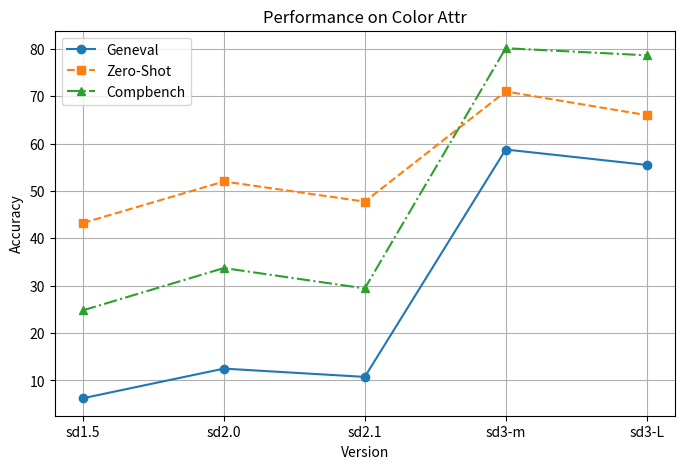
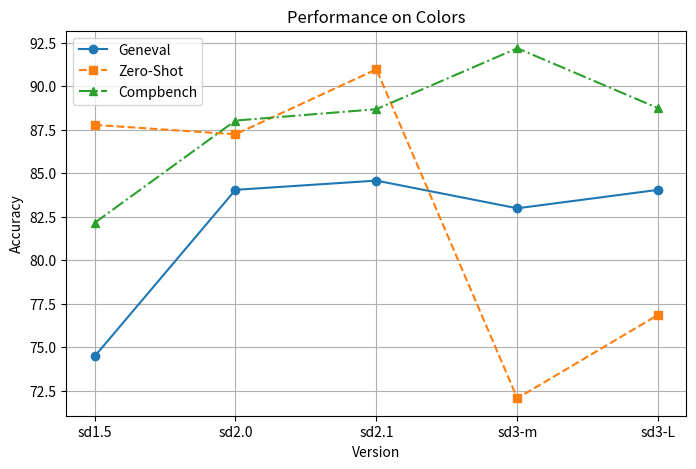
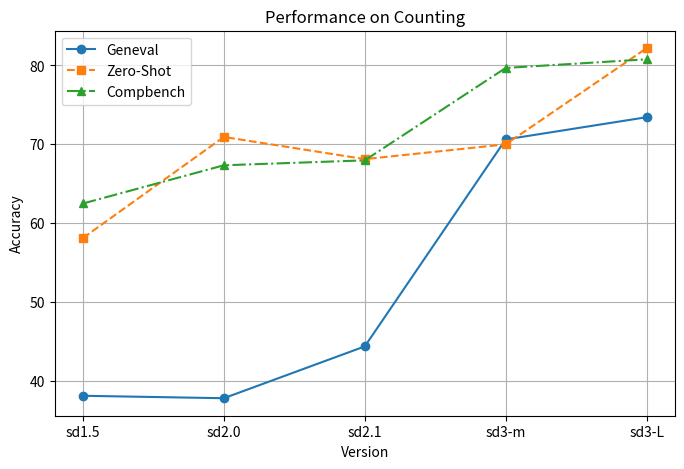
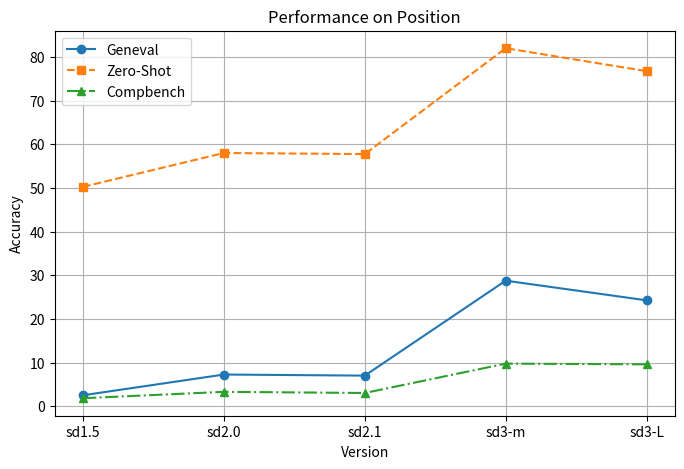
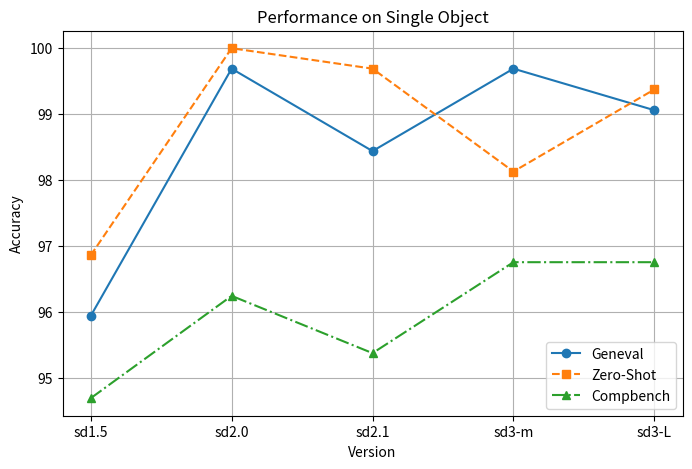
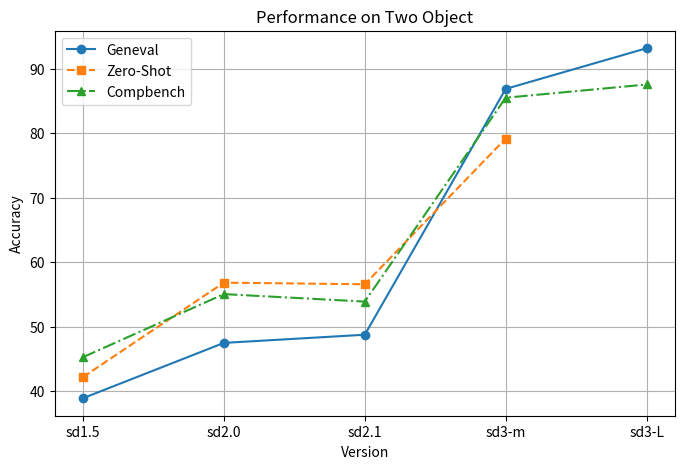
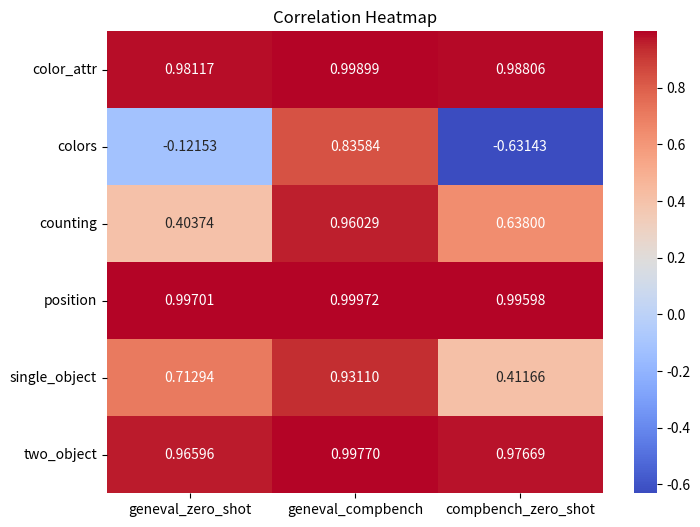

Here is the Python script that generated these plots, in order:
import pandas as pd
import seaborn as sns
import matplotlib.pyplot as plt

geneval = {"color_attr": {"sd1.5": 6.25, "sd2.0": 12.50, "sd2.1":10.75, "sd3-m": 58.75, "sd3-L": 55.50},
           "colors": {"sd1.5": 74.47, "sd2.0": 84.04, "sd2.1":84.57, "sd3-m": 82.98, "sd3-L": 84.04},
           "counting": {"sd1.5": 38.12, "sd2.0": 37.81, "sd2.1":44.38, "sd3-m": 70.62, "sd3-L": 73.44},
           "position": {"sd1.5": 2.5, "sd2.0": 7.25, "sd2.1":7.00, "sd3-m": 28.75, "sd3-L": 24.25},
           "single_object": {"sd1.5": 95.94, "sd2.0": 99.69, "sd2.1": 98.44, "sd3-m": 99.69, "sd3-L": 99.06},
           "two_object":{"sd1.5":38.89, "sd2.0": 47.47, "sd2.1": 48.74, "sd3-m": 86.87, "sd3-L": 93.18},
}

zero_shot = {"color_attr": {"sd1.5": 43.25, "sd2.0": 52, "sd2.1": 47.75, "sd3-m": 71, "sd3-L": 66},
                "colors": {"sd1.5": 87.77, "sd2.0": 87.23, "sd2.1": 90.96, "sd3-m": 72.07, "sd3-L":76.86170212765957 },
                "counting": {"sd1.5": 58.125, "sd2.0": 70.9375, "sd2.1":68.125, "sd3-m": 70, "sd3-L": 82.1875},
                "position": {"sd1.5": 50.25, "sd2.0": 58, "sd2.1": 57.75, "sd3-m": 82, "sd3-L": 76.75},
                "single_object": {"sd1.5": 96.86, "sd2.0": 100.0, "sd2.1": 99.69, "sd3-m": 98.13, "sd3-L": 99.375},
                "two_object":{"sd1.5": 42.17171717171717, "sd2.0": 56.81818181818182, "sd2.1": 56.56565656565656, "sd3-m": 79.16666666666666, "sd3-L": 0.0},
    }

compbench = {"color_attr": {"sd1.5": 24.803250000000016, "sd2.0": 33.72797499999997, "sd2.1": 29.43057499999998, "sd3-m": 80.1306999999999, "sd3-L": 78.63632499999997},
             "colors": {"sd1.5": 82.14069148936173, "sd2.0": 88.01930851063823, "sd2.1": 88.67210106382983, "sd3-m": 92.17422872340415, "sd3-L": 88.72821808510633},
                "counting": {"sd1.5": 62.5, "sd2.0": 67.34375, "sd2.1": 67.96875, "sd3-m": 79.6875, "sd3-L": 80.78125},
                "position": {"sd1.5": 1.823315868860109, "sd2.0": 3.290177465127203, "sd2.1": 3.02202055416161, "sd3-m": 9.747808753467084, "sd3-L": 9.586638347128083},
                "single_object": {"sd1.5": 94.692625, "sd2.0": 96.24478124999998, "sd2.1": 95.37618750000003, "sd3-m": 96.75540625, "sd3-L": 96.75540625},
                "two_object":{"sd1.5": 45.254343434343414, "sd2.0": 55.04224747474747, "sd2.1": 53.87785353535353, "sd3-m": 85.5005303030304, "sd3-L": 87.55323232323231},
                }

tasks = ["color_attr", "colors", "counting", "position", "single_object", "two_object"]
versions = ["sd1.5", "sd2.0", "sd2.1", "sd3-m", "sd3-L"]


def filter_nonzero(data, versions):
    filtered_versions = []
    filtered_values = []
    for v in versions:
        if data[v] != 0.0:
            filtered_versions.append(v)
            filtered_values.append(data[v])
    return filtered_versions, filtered_values

# Plot each task separately
for task in tasks:
    plt.figure(figsize=(8, 5))
    
    # Extract non-zero data for plotting
    geneval_versions, geneval_values = filter_nonzero(geneval[task], versions)
    zero_shot_versions, zero_shot_values = filter_nonzero(zero_shot[task], versions)
    compbench_versions, compbench_values = filter_nonzero(compbench[task], versions)

    # Plot lines
    if geneval_values:
        plt.plot(geneval_versions, geneval_values, marker='o', linestyle='-', label="Geneval")
    if zero_shot_values:
        plt.plot(zero_shot_versions, zero_shot_values, marker='s', linestyle='--', label="Zero-Shot")
    if compbench_values:
        plt.plot(compbench_versions, compbench_values, marker='^', linestyle='-.', label="Compbench")

    # Labels and title
    plt.xlabel("Version")
    plt.ylabel("Accuracy")
    plt.title(f"Performance on {task.replace('_', ' ').title()}")
    plt.legend()
    plt.grid(True)
    plt.savefig(f"accuracy_{task}.png", dpi=300, bbox_inches="tight")

# # exit(0)

geneval = pd.DataFrame(geneval)
zero_shot = pd.DataFrame(zero_shot)
compbench = pd.DataFrame(compbench)

geneval = geneval.drop(index="sd3-L")
zero_shot = zero_shot.drop(index="sd3-L")
compbench = compbench.drop(index="sd3-L")

# # remove colum "two_object"
# geneval = geneval.drop(columns="two_object")
# zero_shot = zero_shot.drop(columns="two_object")
# compbench = compbench.drop(columns="two_object")

corr_dict = {}
for i in geneval.columns:
    corr_dict[i] = {
        "geneval_zero_shot": geneval[i].corr(zero_shot[i]),
        "geneval_compbench": geneval[i].corr(compbench[i]),
        "compbench_zero_shot": compbench[i].corr(zero_shot[i])
    }
# Convert dictionary to DataFrame
corr_df = pd.DataFrame.from_dict(corr_dict, orient="index")

# Plot heatmap
plt.figure(figsize=(8, 6))
sns.heatmap(corr_df, annot=True, cmap="coolwarm", fmt=".5f")
plt.title("Correlation Heatmap")
# Save the figure
plt.savefig("correlation_heatmap.png", dpi=300, bbox_inches="tight")  # Save as PNG


# correlations between geneval, zero_shot, compbench
# with open("geneval_corr.txt", "w") as f:
#     f.write("geneval_columns:\n")
#     for i in geneval.columns:
#         gen_zero_corr = geneval[i].corr(zero_shot[i])
#         print(f"geneval_zero_shot_corr_{i}_per_colum: {gen_zero_corr}")
#         f.write(f"geneval_zero_shot_corr_{i}_per_colum: {gen_zero_corr}\n")
#         gen_comp_corr = geneval[i].corr(compbench[i])
#         print(f"geneval_compbench_corr_{i}_per_colum: {gen_comp_corr}")
#         f.write(f"geneval_compbench_corr_{i}_per_colum: {gen_comp_corr}\n")
#         comp_zero_corr = compbench[i].corr(zero_shot[i])
#         print(f"compbench_zero_shot_corr_{i}_per_colum: {comp_zero_corr}")
#         f.write(f"compbench_zero_shot_corr_{i}_per_colum: {comp_zero_corr}\n\n")
    

    # f.write("geneval_index:\n")
    # for i in geneval.index:
    #     gen_zero_corr = geneval.loc[i].corr(zero_shot.loc[i])
    #     print(f"geneval_zero_shot_corr_{i}_per_index: {gen_zero_corr}")
    #     f.write(f"geneval_zero_shot_corr_{i}_per_index: {gen_zero_corr}\n")
    #     gen_comp_corr = geneval.loc[i].corr(compbench.loc[i])
    #     print(f"geneval_compbench_corr_{i}_per_index: {gen_comp_corr}")
    #     f.write(f"geneval_compbench_corr_{i}_per_index: {gen_comp_corr}\n")
    #     comp_zero_corr = compbench.loc[i].corr(zero_shot.loc[i])
    #     print(f"compbench_zero_shot_corr_{i}_per_index: {comp_zero_corr}")
    #     f.write(f"compbench_zero_shot_corr_{i}_per_index: {comp_zero_corr}\n\n")
